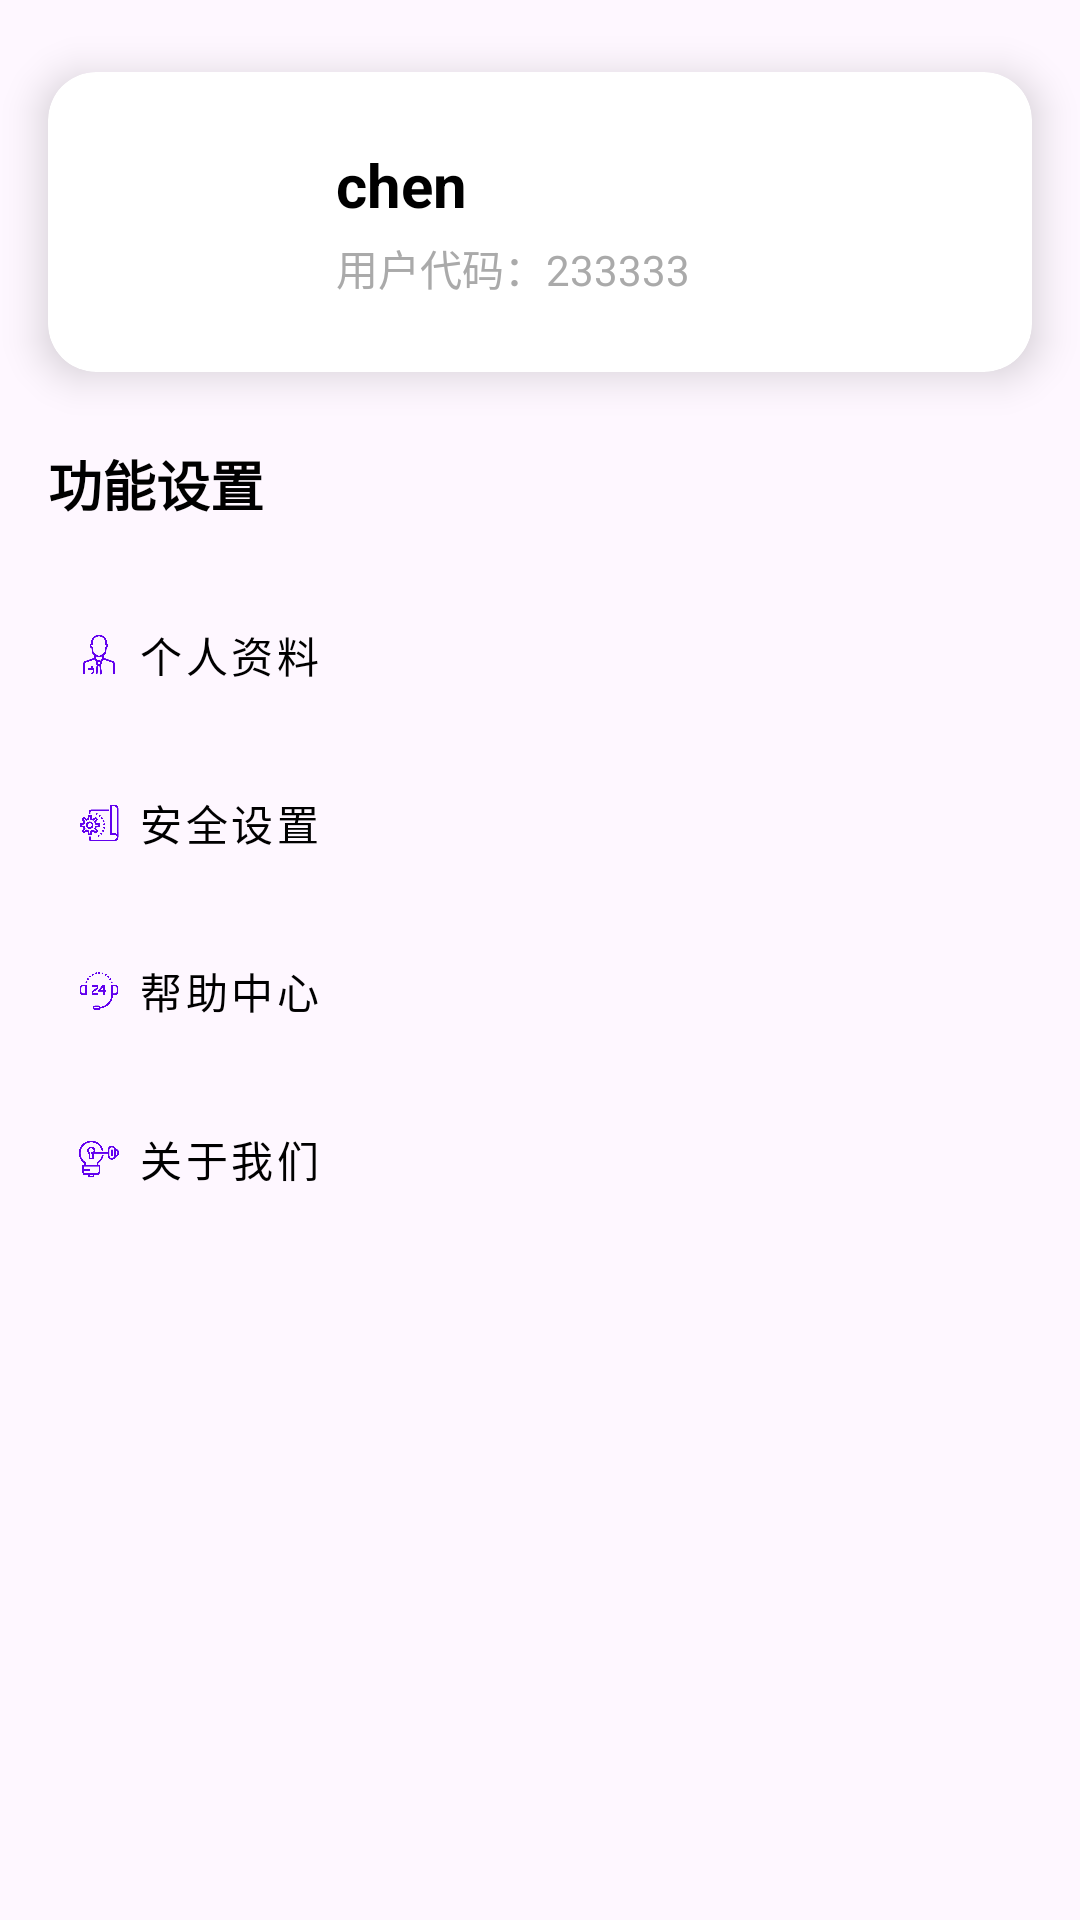

Layout XML and referenced resources for this Android screen:
<!-- AndroidManifest.xml: application theme Theme.EBank -->
<!-- res/layout/fragment_mine.xml -->
<?xml version="1.0" encoding="utf-8"?>
<androidx.constraintlayout.widget.ConstraintLayout xmlns:android="http://schemas.android.com/apk/res/android"
    xmlns:app="http://schemas.android.com/apk/res-auto"
    xmlns:tools="http://schemas.android.com/tools"
    android:layout_width="match_parent"
    android:layout_height="match_parent"
    tools:context=".ui.mine.MineFragment">

    
    <androidx.cardview.widget.CardView
        android:id="@+id/card_profile"
        android:layout_width="0dp"
        android:layout_height="wrap_content"
        android:layout_marginTop="24dp"
        android:layout_marginStart="16dp"
        android:layout_marginEnd="16dp"
        app:cardCornerRadius="16dp"
        app:cardElevation="8dp"
        app:layout_constraintTop_toTopOf="parent"
        app:layout_constraintStart_toStartOf="parent"
        app:layout_constraintEnd_toEndOf="parent">

        <LinearLayout
            android:layout_width="match_parent"
            android:layout_height="wrap_content"
            android:orientation="horizontal"
            android:padding="20dp">

            <ImageView
                android:id="@+id/iv_avatar"
                android:layout_width="60dp"
                android:layout_height="60dp"
                android:src="@drawable/ic_avatar_circle_bg"
                android:background="@drawable/ic_avatar_circle_bg" />

            <LinearLayout
                android:layout_width="0dp"
                android:layout_height="wrap_content"
                android:layout_weight="1"
                android:orientation="vertical"
                android:layout_marginStart="16dp"
                android:layout_gravity="center_vertical">

                <TextView
                    android:id="@+id/tv_username"
                    android:layout_width="wrap_content"
                    android:layout_height="wrap_content"
                    android:text="chen"
                    android:textSize="20sp"
                    android:textStyle="bold"
                    android:textColor="@color/black" />

                <TextView
                    android:id="@+id/tv_user_code"
                    android:layout_width="wrap_content"
                    android:layout_height="wrap_content"
                    android:text="用户代码：233333"
                    android:textSize="14sp"
                    android:textColor="@android:color/darker_gray"
                    android:layout_marginTop="4dp" />
            </LinearLayout>
        </LinearLayout>
    </androidx.cardview.widget.CardView>

    
    <LinearLayout
        android:id="@+id/ll_functions"
        android:layout_width="0dp"
        android:layout_height="wrap_content"
        android:orientation="vertical"
        android:layout_marginTop="24dp"
        android:layout_marginStart="16dp"
        android:layout_marginEnd="16dp"
        app:layout_constraintTop_toBottomOf="@id/card_profile"
        app:layout_constraintStart_toStartOf="parent"
        app:layout_constraintEnd_toEndOf="parent">

        <TextView
            android:layout_width="wrap_content"
            android:layout_height="wrap_content"
            android:text="功能设置"
            android:textSize="18sp"
            android:textStyle="bold"
            android:textColor="@color/black"
            android:layout_marginBottom="16dp" />

        <com.google.android.material.button.MaterialButton
            android:id="@+id/btn_profile"
            style="@style/Widget.MaterialComponents.Button.TextButton"
            android:layout_width="match_parent"
            android:layout_height="56dp"
            android:text="个人资料"
            android:textColor="@color/black"
            app:icon="@drawable/ic_mine"
            app:iconGravity="textStart"
            app:iconTint="@color/purple_500"
            android:gravity="start|center_vertical" />

        <com.google.android.material.button.MaterialButton
            android:id="@+id/btn_security"
            style="@style/Widget.MaterialComponents.Button.TextButton"
            android:layout_width="match_parent"
            android:layout_height="56dp"
            android:text="安全设置"
            android:textColor="@color/black"
            app:icon="@drawable/ic_setting"
            app:iconGravity="textStart"
            app:iconTint="@color/purple_500"
            android:gravity="start|center_vertical" />

        <com.google.android.material.button.MaterialButton
            android:id="@+id/btn_help"
            style="@style/Widget.MaterialComponents.Button.TextButton"
            android:layout_width="match_parent"
            android:layout_height="56dp"
            android:text="帮助中心"
            android:textColor="@color/black"
            app:icon="@drawable/ic_help"
            app:iconGravity="textStart"
            app:iconTint="@color/purple_500"
            android:gravity="start|center_vertical" />

        <com.google.android.material.button.MaterialButton
            android:id="@+id/btn_about"
            style="@style/Widget.MaterialComponents.Button.TextButton"
            android:layout_width="match_parent"
            android:layout_height="56dp"
            android:text="关于我们"
            android:textColor="@color/black"
            app:icon="@drawable/ic_about"
            app:iconGravity="textStart"
            app:iconTint="@color/purple_500"
            android:gravity="start|center_vertical" />

    </LinearLayout>

</androidx.constraintlayout.widget.ConstraintLayout>
<!-- resources referenced by this layout -->
<resources>
  <color name="black">#FF000000</color>
  <color name="purple_500">#FF6200EE</color>
  <!-- drawable ic_about: png bitmap (drawable, 11558 bytes) -->
  <!-- drawable ic_help: png bitmap (drawable, 11522 bytes) -->
  <!-- drawable ic_mine: png bitmap (drawable, 11800 bytes) -->
  <!-- drawable ic_setting: png bitmap (drawable, 14752 bytes) -->
  <style name="Theme.EBank" parent="Theme.Material3.DayNight.NoActionBar">
          
          <item name="colorPrimary">@color/purple_500</item>
          <item name="colorPrimaryVariant">@color/purple_700</item>
          <item name="colorOnPrimary">@color/white</item>
          
          <item name="colorSecondary">@color/teal_200</item>
          <item name="colorSecondaryVariant">@color/teal_700</item>
          <item name="colorOnSecondary">@color/black</item>
          
          <item name="android:statusBarColor">?attr/colorPrimaryVariant</item>
          
      </style>
  <color name="purple_700">#FF3700B3</color>
  <color name="white">#FFFFFFFF</color>
  <color name="teal_200">#FF03DAC5</color>
  <color name="teal_700">#FF018786</color>
</resources>
